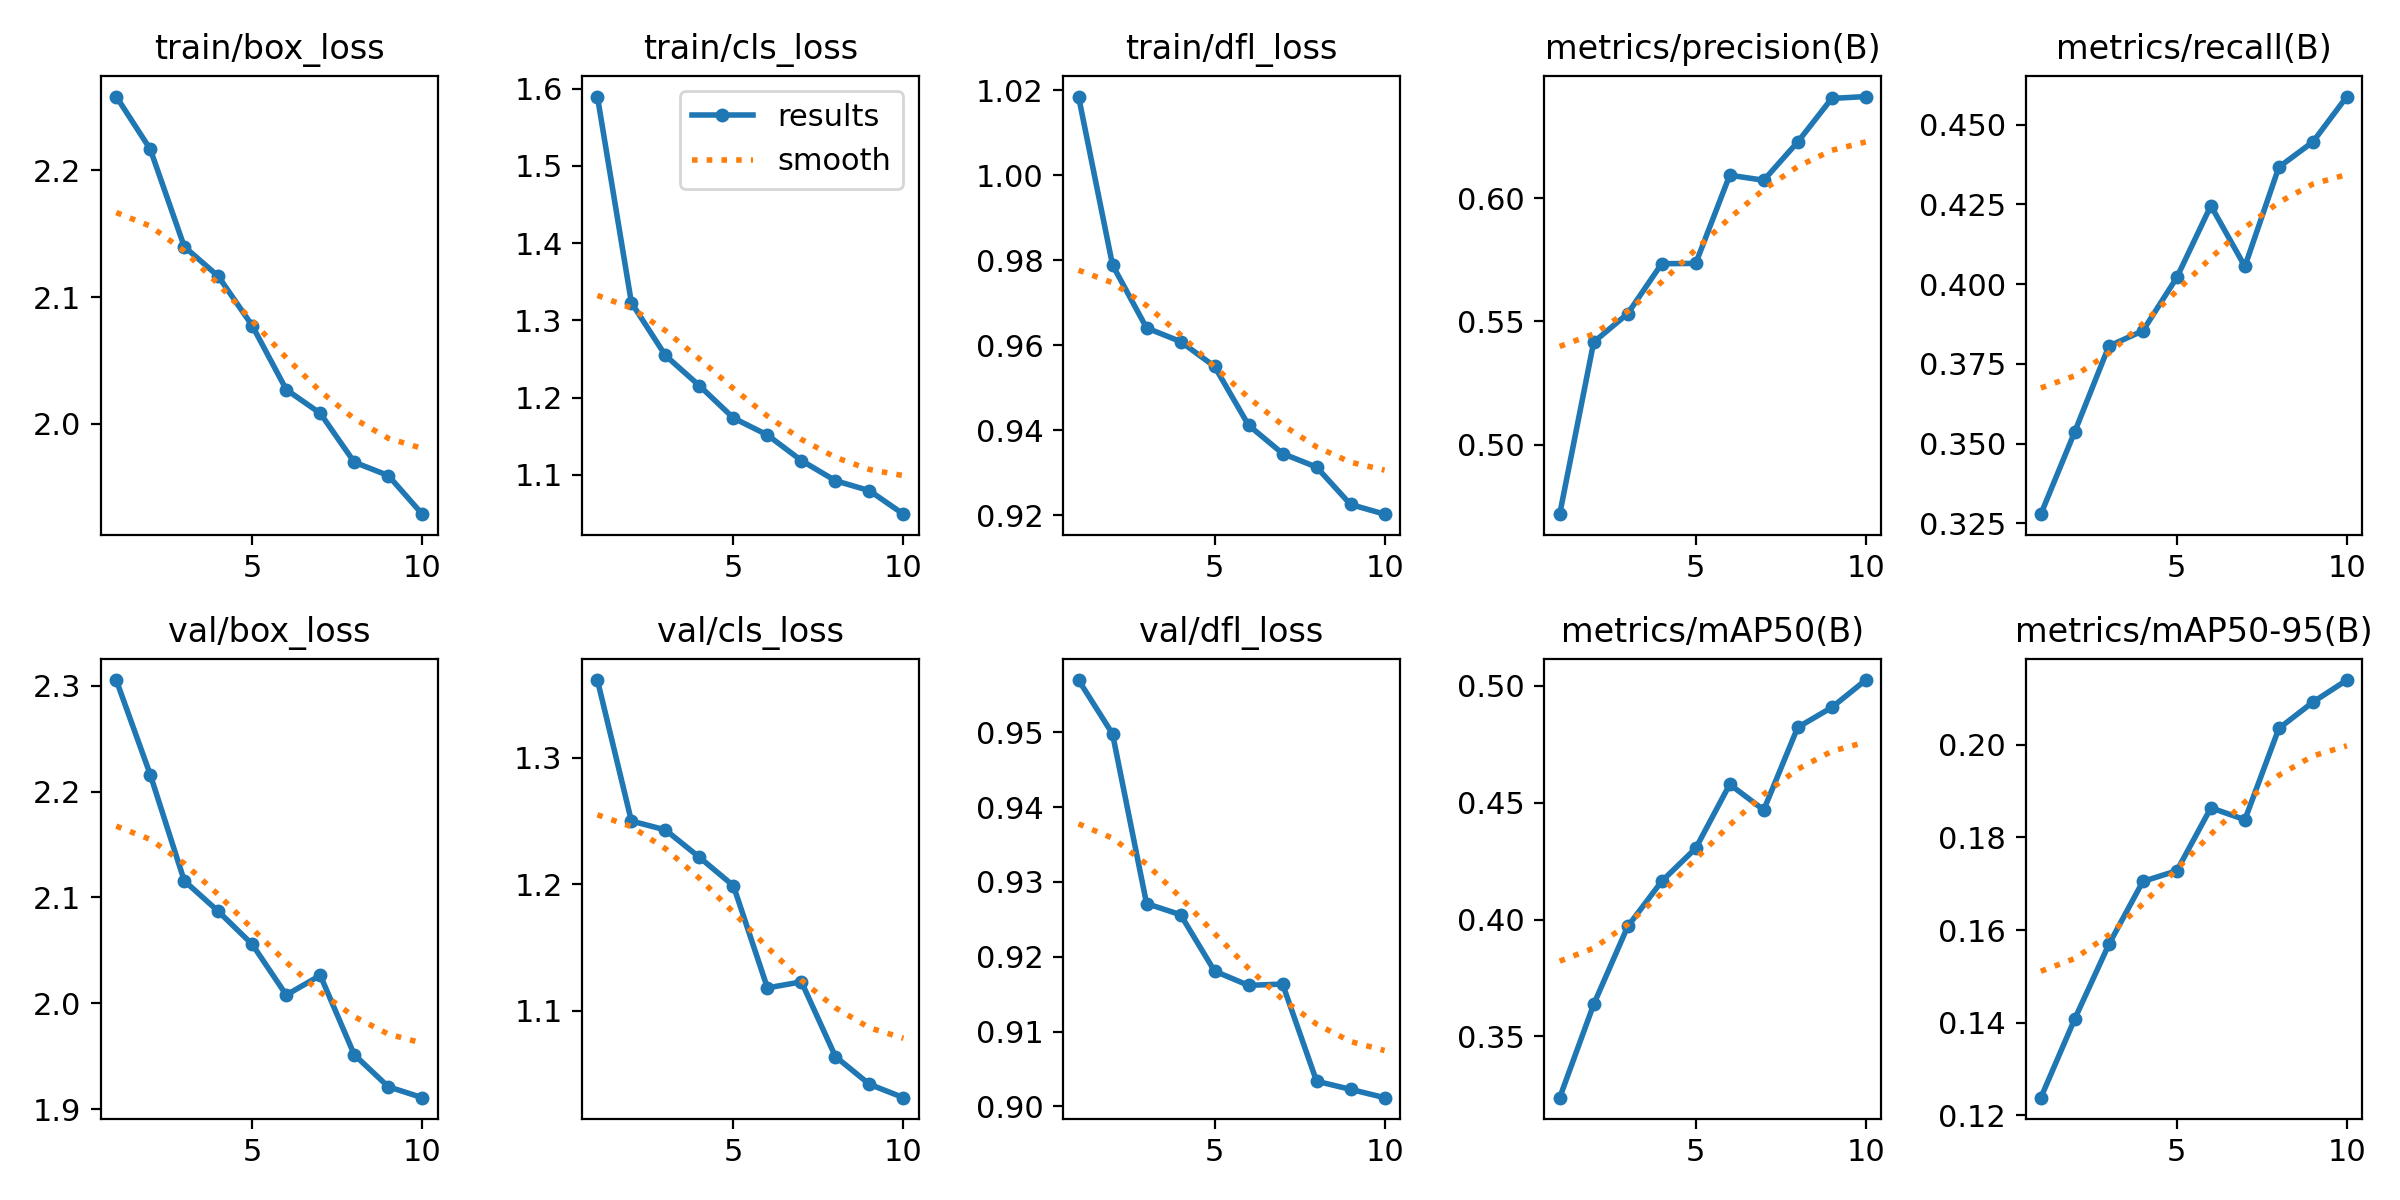

Values plotted in this chart, from the file beside it:
epoch, time, train/box_loss, train/cls_loss, train/dfl_loss, metrics/precision(B), metrics/recall(B), metrics/mAP50(B), metrics/mAP50-95(B), val/box_loss, val/cls_loss, val/dfl_loss, lr/pg0, lr/pg1, lr/pg2
1, 136.9, 2.258, 1.59, 1.018, 0.4717, 0.3279, 0.3238, 0.1238, 2.305, 1.361, 0.957, 0.06732, 0.0003301, 0.0003301
2, 222.5, 2.217, 1.323, 0.9788, 0.5416, 0.3538, 0.3637, 0.1409, 2.216, 1.25, 0.9498, 0.03426, 0.0005977, 0.0005977
3, 308.2, 2.14, 1.254, 0.9641, 0.5531, 0.3806, 0.397, 0.1569, 2.116, 1.243, 0.9271, 0.001126, 0.0007994, 0.0007994
4, 388.8, 2.116, 1.215, 0.9609, 0.5734, 0.3854, 0.4164, 0.1705, 2.087, 1.221, 0.9256, 0.000703, 0.000703, 0.000703
5, 468.8, 2.077, 1.173, 0.955, 0.5735, 0.4021, 0.4305, 0.1728, 2.056, 1.199, 0.9181, 0.000604, 0.000604, 0.000604
6, 547.8, 2.027, 1.151, 0.9412, 0.6093, 0.4246, 0.4579, 0.1864, 2.008, 1.118, 0.9162, 0.000505, 0.000505, 0.000505
7, 627.5, 2.008, 1.118, 0.9345, 0.6073, 0.4055, 0.4469, 0.1838, 2.026, 1.123, 0.9163, 0.000406, 0.000406, 0.000406
8, 711.2, 1.97, 1.092, 0.9313, 0.6228, 0.4367, 0.4823, 0.2035, 1.951, 1.064, 0.9034, 0.000307, 0.000307, 0.000307
9, 791.3, 1.959, 1.079, 0.9225, 0.6405, 0.4446, 0.4908, 0.2092, 1.921, 1.042, 0.9023, 0.000208, 0.000208, 0.000208
10, 869.5, 1.929, 1.049, 0.9202, 0.6412, 0.4588, 0.5025, 0.214, 1.911, 1.031, 0.9012, 0.000109, 0.000109, 0.000109
